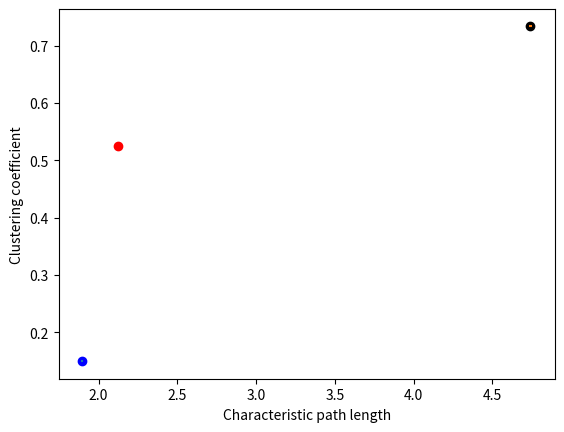

Generate this figure with matplotlib: (Note: this script raises an exception after producing the figure.)
import matplotlib.pyplot as plt

# Clear the figure in case of multiple runs in the same session.
plt.clf()

end4 = plt.plot(2.1240, 0.5243, 'ro')
rand3 = plt.plot(1.8926, 0.1501, 'bo')
plt.errorbar(1.8926, 0.1501, xerr=0.0029, yerr=0.0017)
latt3 = plt.plot(4.7407, 0.7341, 'ko')
plt.errorbar(4.7407, 0.7341, xerr=0.0111, yerr=3.1783 * 10 ** -4)
plt.ylabel('Clustering coefficient')
plt.xlabel('Characteristic path length')
plt.legend((end4, rand3, latt3),
           ('CoCoMac in PHT00 space', 'Random', 'Lattice'), 'right',
           numpoints=1)
plt.savefig('results/figures/smallworld_end4.pdf')
plt.show()
